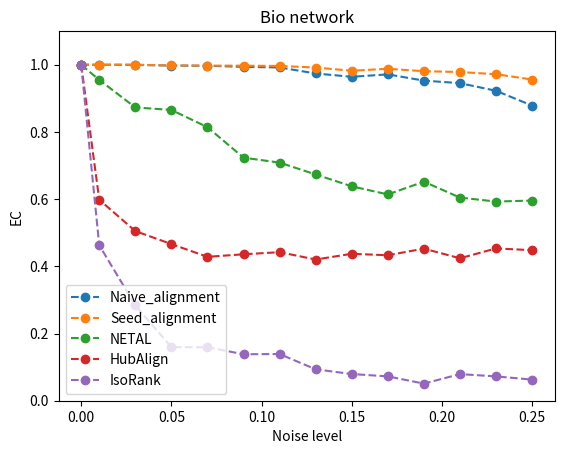

Source code (Python):
import matplotlib.pyplot as plt

x = [0, 0.01, 0.03, 0.05, 0.07, 0.09, 0.11, 0.13, 0.15, 0.17, 0.19, 0.21, 0.23, 0.25]

# [, , , , , , , , , , , , , ]

y_mine_naive = [1, 1, 0.999562, 0.99737, 0.996931, 0.993643, 0.99189, 0.973915, 0.964051, 0.971285, 0.952652, 0.945199, 0.922402, 0.878343]

y_mine_advanced = [1, 1, 1, 0.997808, 0.99737, 0.99715, 0.996274, 0.99167, 0.982025, 0.987944, 0.98071, 0.978299, 0.971723, 0.95594]

y_netal = [1, 0.954844, 0.872863, 0.86541, 0.814117, 0.723367, 0.70868, 0.673389, 0.638097, 0.613985, 0.651907, 0.604559, 0.592722, 0.595791]

y_hubalign = [1, 0.598203, 0.504822, 0.466243, 0.428321, 0.435774, 0.442131, 0.42021, 0.437308, 0.432924, 0.452652, 0.423937, 0.45331, 0.448049]

y_iso = [0.999562, 0.462723, 0.2839484, 0.1592834, 0.1592834, 0.138293, 0.1389328, 0.0934323, 0.079423, 0.0724923, 0.050923, 0.079238, 0.07237932, 0.0628483]

plt.xlabel("Noise level")
plt.ylabel("EC")
plt.ylim((0, 1.1))

plt.title("Bio network")

plt.plot(x, y_mine_naive, 'o--', label='Naive_alignment')
plt.plot(x, y_mine_advanced, 'o--', label='Seed_alignment')
plt.plot(x, y_netal, 'o--', label='NETAL')
plt.plot(x, y_hubalign, 'o--', label='HubAlign')
plt.plot(x, y_iso, 'o--', label='IsoRank')
plt.legend()

plt.show()
